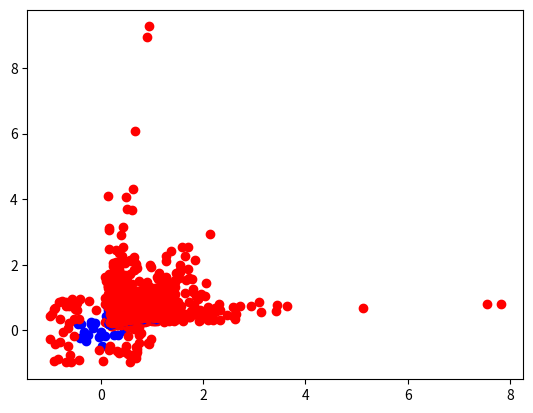

Source code (Python):
import numpy as np
import matplotlib.pyplot as plt

#XOR
X, Y = [], []
for i in range(100):

    x1, x2 = np.random.uniform(0,1,size=2)

    if x1 >.5 and x2 > .5: y=1
    elif x1 < .5 and x2 < .5: y=1
    else: y=0

    X.append([x1,x2])
    Y.append(y)

#Radial
X, Y = [], []
for i in range(100):

    x1, x2 = np.random.uniform(-1,1,size=2)

    if np.linalg.norm(np.array([x1,x2])) < 0.5: y=1
    else: y=0

    X.append([x1,x2])
    Y.append(y)

plt.scatter([X[i][0] for i in range(100) if Y[i]==1],
            [X[i][1] for i in range(100) if Y[i]==1],
            color='blue')

plt.scatter([X[i][0] for i in range(100) if Y[i]==0],
            [X[i][1] for i in range(100) if Y[i]==0],
            color='red')
plt.show()

X = np.array(X).T

U, s, V = np.linalg.svd(X, full_matrices=True)
S = np.diag(s)
S_inv = np.diag(1/s)

X_pca = X.T.dot(X).dot(V[:2].T).dot(S_inv)

K = np.zeros((100,100))

for i in range(100):
    for j in range(100):
        if j > i: continue
        #K[i,j] = (X.T[i].dot(X.T[j]) + 1)**2 #Polynomial Kernel
        K[i,j] = np.exp(0.7*np.linalg.norm(X.T[i]-X.T[j])**2) #RBF Kernel
        K[j,i] = K[i,j]

for i in range(98):

    if np.random.uniform(0,1) > 0.1: continue

    X_kpca = K.dot(V[i:(i+2)].T).dot(S_inv)

    plt.scatter([X_kpca[i][0] for i in range(100) if Y[i]==1],
                [X_kpca[i][1] for i in range(100) if Y[i]==1],
                color='blue')

    plt.scatter([X_kpca[i][0] for i in range(100) if Y[i]==0],
                [X_kpca[i][1] for i in range(100) if Y[i]==0],
                color='red')
    plt.show()
